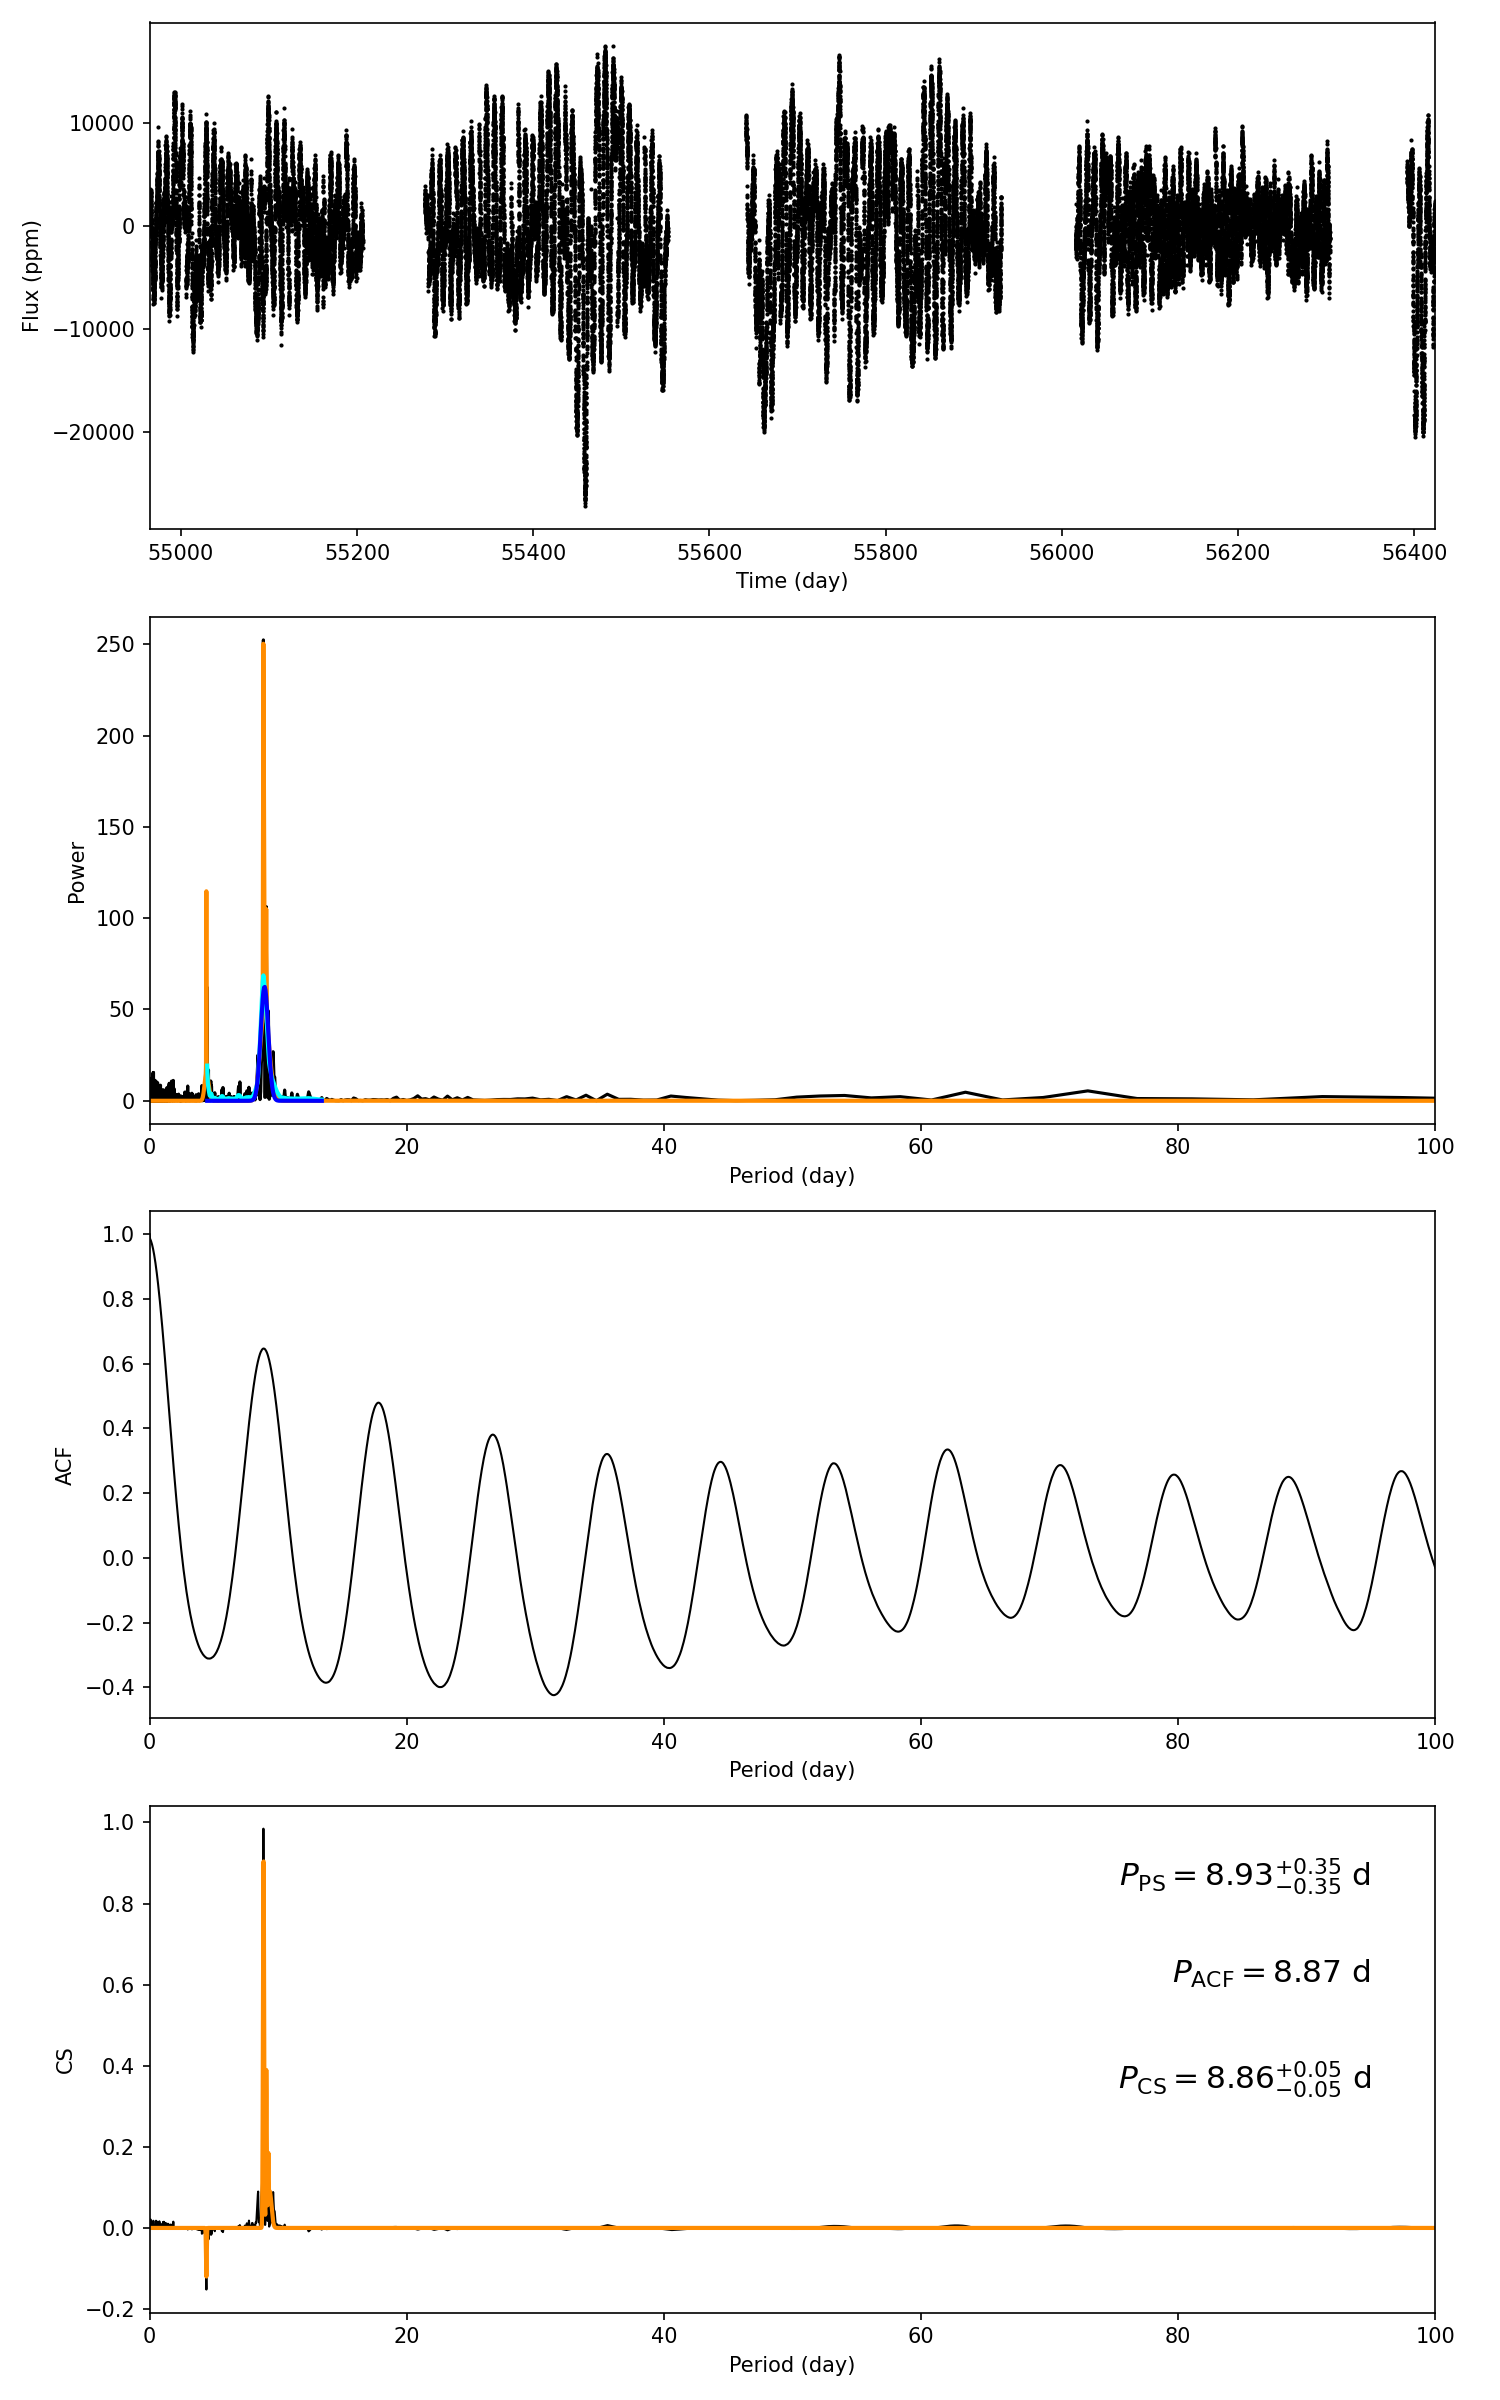

Values plotted in this chart, from the file beside it:
target_id, prot_ps, prot_acf, prot_cs, e_prot_ps, E_prot_ps, e_prot_acf, E_prot_acf, e_prot_cs, E_prot_cs, sph_ps, sph_acf, sph_cs, e_sph_ps, e_sph_acf, e_sph_cs, h_ps, fa_prob_ps, hacf, gacf, hcs
10964141, 8.935, 8.868, 8.858, 0.3453, 0.3453, -1.0, -1.0, 0.05237, 0.05237, 4939, 5226, 5219, 2162, 1918, 1911, 252.4, 2.458817742545329e-110, 0.9793, 0.6345, 0.9846
